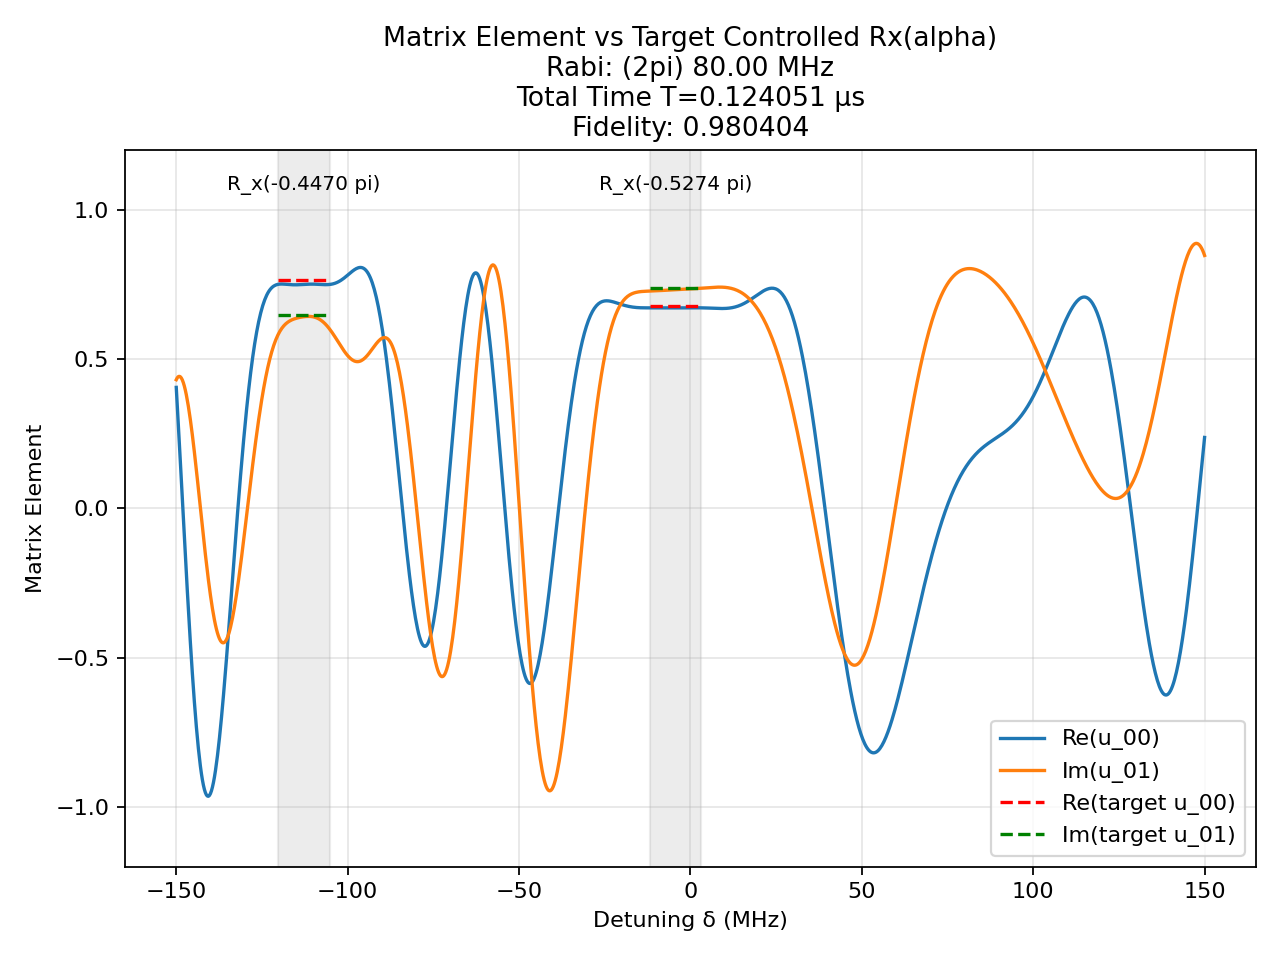

The file beside this chart, header and first rows:
t (us), H_x (2pi MHz), H_z (2pi MHz)
0.0014, -80.0, 0.0
0.0008333, 0.0, 150.0
0.001212, -80.0, 0.0
0.0008333, 0.0, 150.0
0.0002481, -80.0, 0.0
0.0008333, 0.0, 150.0
0.001076, 80.0, 0.0
0.0008333, 0.0, 150.0
0.0001787, 80.0, 0.0
0.0008333, 0.0, 150.0
0.0009123, -80.0, 0.0
0.0008333, 0.0, 150.0
0.0006621, -80.0, 0.0
0.0008333, 0.0, 150.0
1.5852845072553466e-05, 80.0, 0.0
0.0008333, 0.0, 150.0
0.001657, -80.0, 0.0
0.0008333, 0.0, 150.0
0.002975, -80.0, 0.0
0.0008333, 0.0, 150.0
0.0006766, -80.0, 0.0
0.0008333, 0.0, 150.0
0.0006875, 80.0, 0.0
0.0008333, 0.0, 150.0
0.0002284, -80.0, 0.0
0.0008333, 0.0, 150.0
0.0001481, 80.0, 0.0
0.0008333, 0.0, 150.0
0.001061, 80.0, 0.0
0.0008333, 0.0, 150.0
0.0001166, 80.0, 0.0
0.0008333, 0.0, 150.0
0.002451, -80.0, 0.0
0.0008333, 0.0, 150.0
0.002854, -80.0, 0.0
0.0008333, 0.0, 150.0
0.0001848, -80.0, 0.0
0.0008333, 0.0, 150.0
0.0003061, 80.0, 0.0
0.0008333, 0.0, 150.0
0.0003551, 80.0, 0.0
0.0008333, 0.0, 150.0
0.0007581, 80.0, 0.0
0.0008333, 0.0, 150.0
0.0008907, 80.0, 0.0
0.0008333, 0.0, 150.0
0.000184, 80.0, 0.0
0.0008333, 0.0, 150.0
0.0023, -80.0, 0.0
0.0008333, 0.0, 150.0
0.003101, -80.0, 0.0
0.0008333, 0.0, 150.0
0.0002851, -80.0, 0.0
0.0008333, 0.0, 150.0
0.0003231, 80.0, 0.0
0.0008333, 0.0, 150.0
0.0002163, 80.0, 0.0
0.0008333, 0.0, 150.0
0.0006545, 80.0, 0.0
0.0008333, 0.0, 150.0
... 81 more rows
